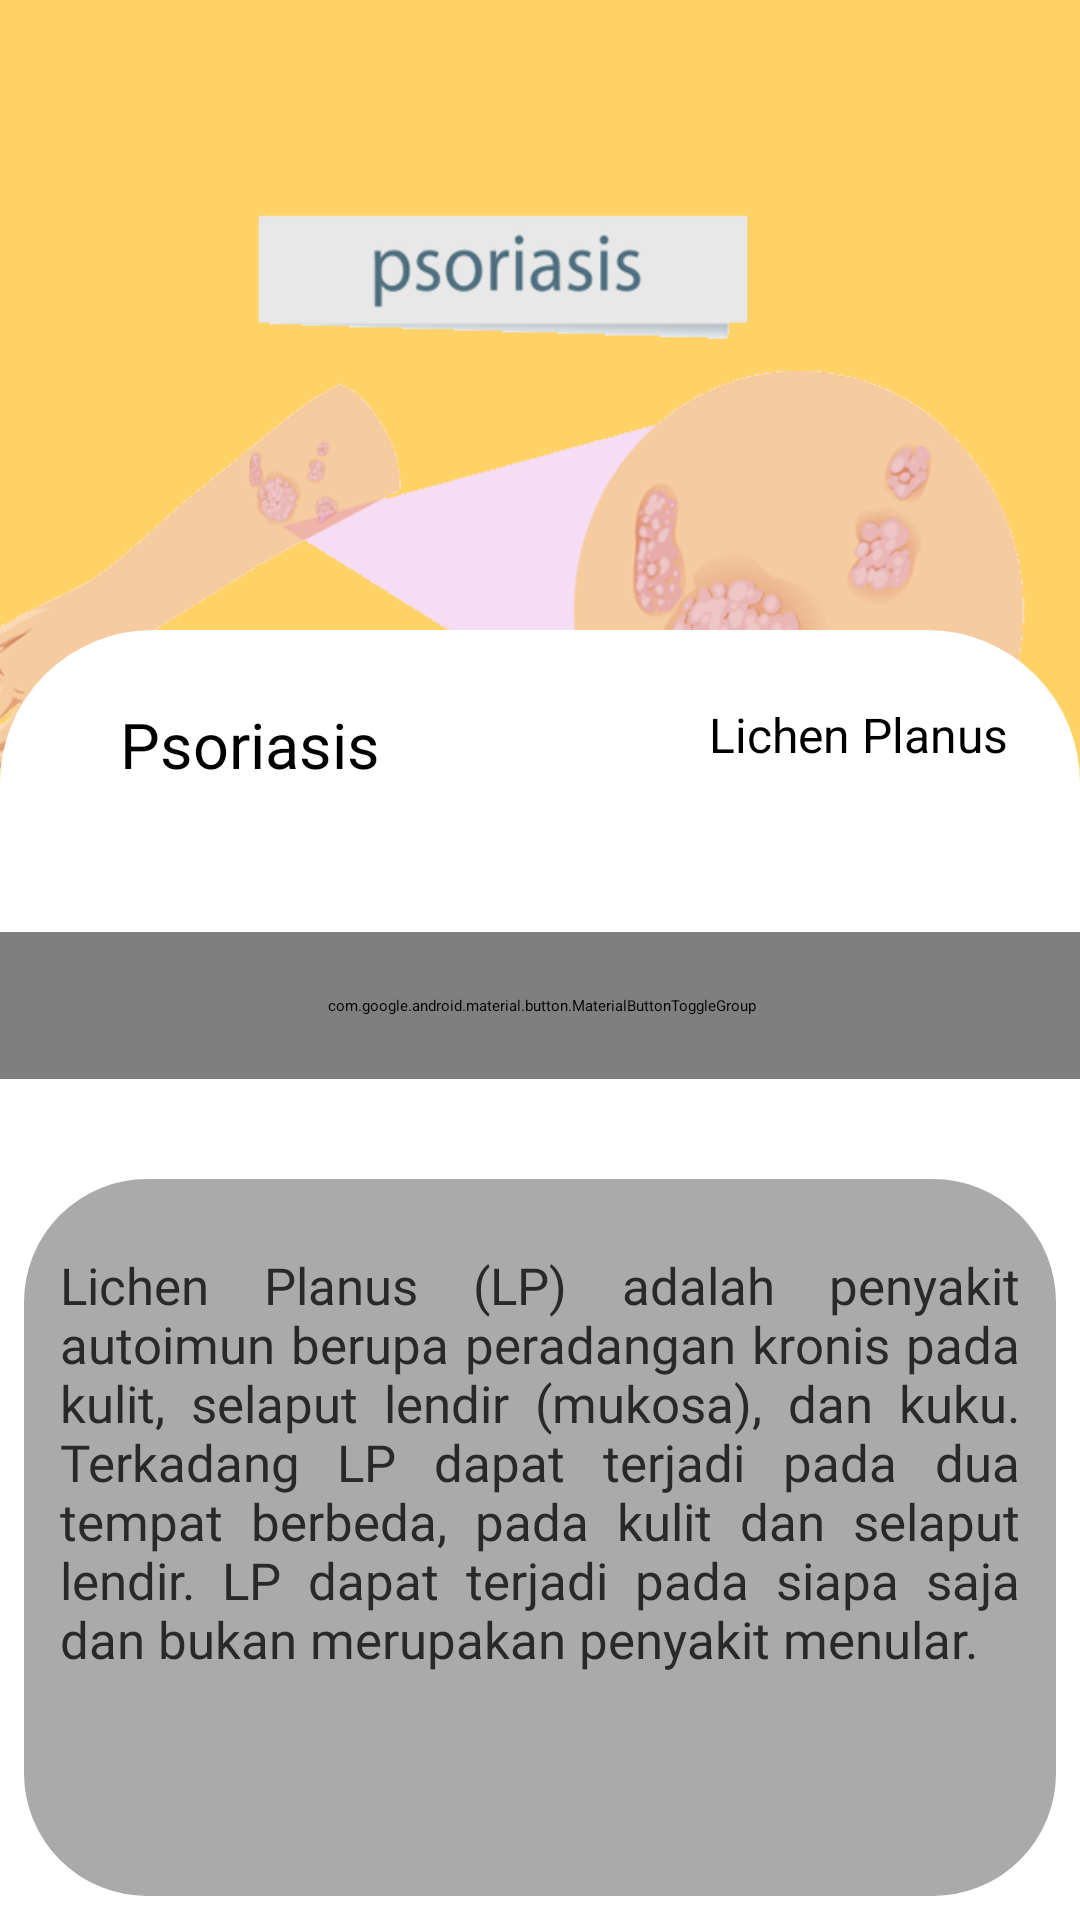

Reconstruct the res/layout file that produces this screen, plus the resources it refers to.
<!-- AndroidManifest.xml: application theme Theme.Dermaskin -->
<!-- res/layout/activity_lichen_planus.xml -->
<?xml version="1.0" encoding="utf-8"?>
<androidx.constraintlayout.widget.ConstraintLayout xmlns:android="http://schemas.android.com/apk/res/android"
    xmlns:app="http://schemas.android.com/apk/res-auto"
    xmlns:tools="http://schemas.android.com/tools"
    android:layout_width="match_parent"
    android:layout_height="match_parent"
    android:background="#ffd267"
    tools:context=".LichenPlanus">

    <ImageButton
        style="@style/Widget.MaterialComponents.Button.OutlinedButton"
        android:id="@+id/btnback"
        android:layout_width="54dp"
        android:layout_height="60dp"
        android:padding="20dp"
        android:src="@drawable/ic_baseline_arrow_back_24"
        app:layout_constraintStart_toStartOf="parent"
        app:layout_constraintTop_toTopOf="parent" />

    <RelativeLayout
        android:layout_width="match_parent"
        android:layout_height="225dp"
        android:layout_marginTop="65dp"
        android:background="@drawable/psoriasis"
        app:layout_constraintEnd_toEndOf="parent"
        app:layout_constraintHorizontal_bias="0.0"
        app:layout_constraintStart_toStartOf="parent"
        app:layout_constraintTop_toTopOf="parent" />

    <RelativeLayout

        android:id="@+id/relativeLayout"
        android:layout_width="match_parent"
        android:layout_height="430dp"
        android:background="@drawable/rounded_corner_view"
        app:layout_constraintBottom_toBottomOf="parent"
        app:layout_constraintEnd_toEndOf="parent"
        app:layout_constraintStart_toStartOf="parent">

        <Button
            android:id="@+id/btnpsoriasis"
            style="@style/Widget.MaterialComponents.Button.OutlinedButton"
            android:layout_width="wrap_content"
            android:layout_height="wrap_content"
            android:layout_marginStart="24dp"
            android:layout_marginTop="24dp"
            android:layout_marginEnd="24dp"
            android:text="Psoriasis"
            android:textSize="21dp"
            app:cornerRadius="13dp" />

        <Button
            android:id="@+id/btnlichen"
            android:layout_width="wrap_content"
            android:layout_height="wrap_content"
            android:layout_alignParentRight="true"
            android:layout_marginStart="24dp"
            android:layout_marginTop="24dp"
            android:layout_marginEnd="24dp"
            android:text="Lichen Planus"
            android:textSize="16dp"
            app:cornerRadius="13dp" />

    </RelativeLayout>




    <com.google.android.material.button.MaterialButtonToggleGroup
        android:id="@+id/materialButtonToggleGroup"
        android:layout_width="388dp"
        android:layout_height="49dp"
        android:layout_marginTop="67dp"
        android:gravity="center"
        app:layout_constraintBottom_toTopOf="@+id/relativeLayout2"
        app:layout_constraintEnd_toEndOf="parent"
        app:layout_constraintStart_toStartOf="parent"
        app:layout_constraintTop_toTopOf="@+id/relativeLayout"
        app:singleSelection="true">

        <Button
            style="@style/Widget.MaterialComponents.Button.OutlinedButton"
            android:id="@+id/btnpenjelasan"
            android:layout_width="126dp"
            android:layout_height="wrap_content"
            android:text="Penjelasan"
            android:textAllCaps="false" />

        <Button
            style="@style/Widget.MaterialComponents.Button.OutlinedButton"
            android:id="@+id/btnpenyebab"
            android:layout_width="126dp"
            android:layout_height="wrap_content"
            android:text="Penyebab"
            android:textAllCaps="false" />

        <Button
            style="@style/Widget.MaterialComponents.Button.OutlinedButton"
            android:id="@+id/btnpenyembuhan"
            android:layout_width="126dp"
            android:layout_height="wrap_content"
            android:text="Penyembuhan"
            android:textAllCaps="false"
            android:textSize="12dp" />

    </com.google.android.material.button.MaterialButtonToggleGroup>

    <RelativeLayout
        android:id="@+id/relativeLayout2"
        android:layout_width="match_parent"
        android:layout_height="239dp"
        android:layout_margin="8dp"
        android:background="@drawable/rounded_corner_desc"
        app:layout_constraintBottom_toBottomOf="parent"
        app:layout_constraintEnd_toEndOf="parent"
        app:layout_constraintStart_toStartOf="parent">

        <ScrollView
            android:layout_width="match_parent"
            android:layout_height="match_parent"
            android:scrollbars = "vertical"
            android:paddingTop="12dp"
            android:paddingBottom="12dp"
            android:fillViewport="true">

            <TextView
                android:id="@+id/descpenyakit"
                android:layout_width="match_parent"
                android:layout_height="match_parent"
                android:fontFamily="@font/inder"
                android:justificationMode="inter_word"
                android:padding="12dp"
                android:text="@string/desc_penjelasan_Lichen_Planus"
                android:textColor="#292929"
                android:textSize="17dp"
                android:scrollbars = "vertical"/>

        </ScrollView>

    </RelativeLayout>

</androidx.constraintlayout.widget.ConstraintLayout>
<!-- resources referenced by this layout -->
<resources>
  <!-- drawable psoriasis: png bitmap (drawable, 60139 bytes) -->
  <!-- drawable rounded_corner_desc (drawable-v24) -->
  <?xml version="1.0" encoding="utf-8"?>
  <shape
      xmlns:android="http://schemas.android.com/apk/res/android"
      android:shape="rectangle">
  
      <corners android:radius="40dp" />
  
      
      <stroke android:width="2dp" android:color="#AAAAAA" />
  
      
      <solid android:color="#AAAAAA" />
  
  </shape>
  <!-- drawable rounded_corner_view (drawable-v24) -->
  <?xml version="1.0" encoding="utf-8"?>
  <shape
      xmlns:android="http://schemas.android.com/apk/res/android"
      android:shape="rectangle">
  
      <corners
          android:topLeftRadius="50dp"
          android:topRightRadius="50dp"/>
  
      
      <stroke android:width="2dp" android:color="#FFFFFF" />
  
      
      <solid android:color="#FFFFFF" />
  
  </shape>
  <string name="desc_penjelasan_Lichen_Planus">Lichen Planus (LP) adalah penyakit autoimun berupa peradangan kronis pada kulit, selaput lendir (mukosa), dan kuku. Terkadang LP dapat terjadi pada dua tempat berbeda, pada kulit dan selaput lendir. LP dapat terjadi pada siapa saja dan bukan merupakan penyakit menular.</string>
  <style name="Theme.Dermaskin" parent="Theme.MaterialComponents.DayNight.NoActionBar">
          
          <item name="colorPrimary">@color/purple_500</item>
          <item name="colorPrimaryVariant">@color/purple_700</item>
          <item name="colorOnPrimary">@color/white</item>
          
          <item name="colorSecondary">@color/teal_200</item>
          <item name="colorSecondaryVariant">@color/teal_700</item>
          <item name="colorOnSecondary">@color/black</item>
          
          <item name="android:statusBarColor" tools:targetApi="l">?attr/colorPrimaryVariant</item>
          
      </style>
  <color name="purple_500">#27AE60</color>
  <color name="purple_700">#27AE60</color>
  <color name="white">#FFFFFFFF</color>
  <color name="teal_200">#FF03DAC5</color>
  <color name="teal_700">#FF018786</color>
  <color name="black">#FF000000</color>
</resources>
